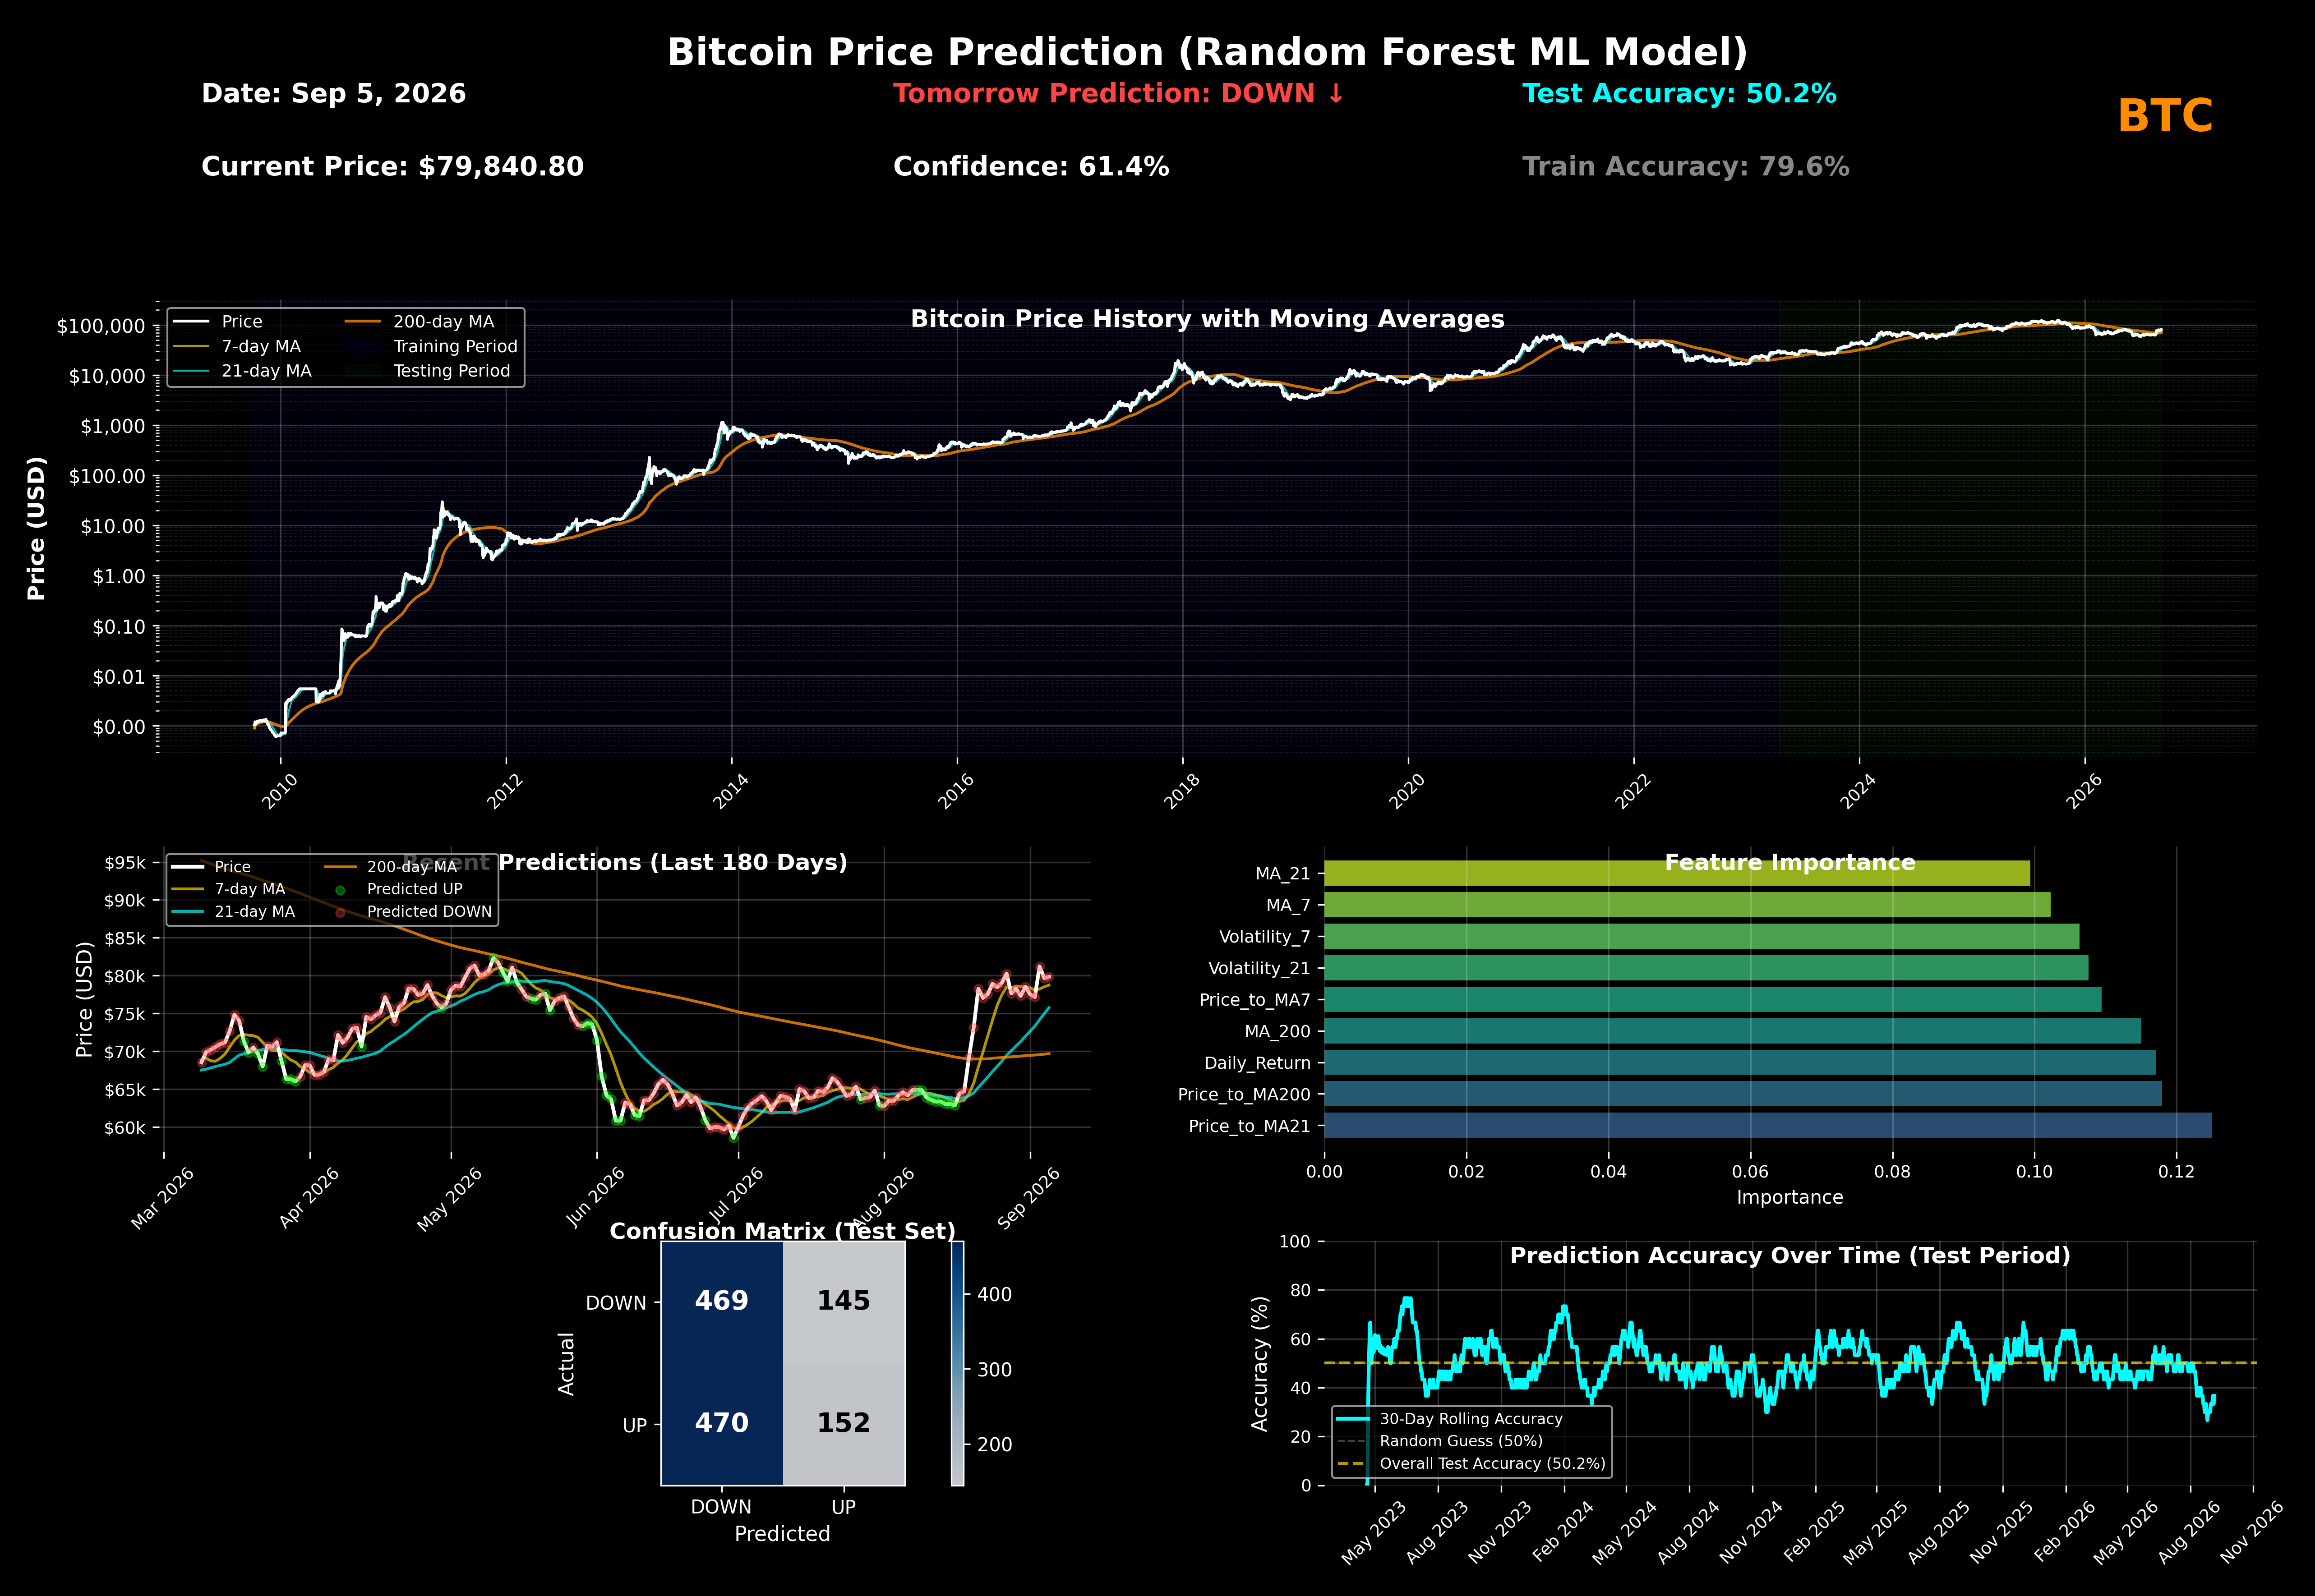

Python code for this plot:
#!/usr/bin/env python3
"""
Bitcoin Price Prediction using Machine Learning

Uses a Random Forest Classifier to predict whether Bitcoin's price will
increase or decrease the next day based on historical features including:
- Daily percentage changes
- Moving averages (7-day, 21-day, 200-day)
- Price volatility measures

Based on https://github.com/engageintellect/bitcoin-price-predictor
"""

import pandas as pd
import numpy as np
import matplotlib
matplotlib.use('Agg')  # Use non-interactive backend
import matplotlib.pyplot as plt
import matplotlib.dates as mdates
import matplotlib.ticker as ticker
from datetime import datetime, timedelta
from pathlib import Path
from sklearn.ensemble import RandomForestClassifier
from sklearn.model_selection import train_test_split
from sklearn.metrics import accuracy_score, classification_report, confusion_matrix
import warnings
warnings.filterwarnings('ignore')

# Load data
script_dir = Path(__file__).parent
dataset_path = script_dir.parent / 'data' / 'bitcoin_csv_data' / 'daily_price.csv'

print(f"Loading data from {dataset_path}")
data = pd.read_csv(dataset_path)

# Convert 'date' to datetime and 'price' to numeric
data['Date'] = pd.to_datetime(data['date'], format='%m/%d/%y')
data['Price'] = pd.to_numeric(data['price'], errors='coerce')
data = data.dropna(subset=['Date', 'Price'])
data = data.sort_values(by='Date').reset_index(drop=True)

# Filter out zero prices (early data)
data = data[data['Price'] > 0].copy()

print(f"Loaded {len(data)} records from {data['Date'].min()} to {data['Date'].max()}")

# --- Feature Engineering ---
print("Engineering features...")

# Calculate daily percentage change
data['Daily_Return'] = data['Price'].pct_change() * 100

# Calculate moving averages
data['MA_7'] = data['Price'].rolling(window=7, min_periods=1).mean()
data['MA_21'] = data['Price'].rolling(window=21, min_periods=1).mean()
data['MA_200'] = data['Price'].rolling(window=200, min_periods=1).mean()

# Calculate volatility (rolling standard deviation of returns)
data['Volatility_7'] = data['Daily_Return'].rolling(window=7, min_periods=1).std()
data['Volatility_21'] = data['Daily_Return'].rolling(window=21, min_periods=1).std()

# Price relative to moving averages
data['Price_to_MA7'] = (data['Price'] / data['MA_7'] - 1) * 100
data['Price_to_MA21'] = (data['Price'] / data['MA_21'] - 1) * 100
data['Price_to_MA200'] = (data['Price'] / data['MA_200'] - 1) * 100

# Create target variable: 1 if price goes up tomorrow, 0 if it goes down
data['Tomorrow_Price'] = data['Price'].shift(-1)
data['Target'] = (data['Tomorrow_Price'] > data['Price']).astype(int)

# Drop rows with NaN values
data_clean = data.dropna().copy()

print(f"Clean dataset: {len(data_clean)} records with features")

# --- Prepare data for modeling ---
# Use only data where we have all features (last ~200 days of data won't have target)
feature_columns = [
    'Daily_Return',
    'MA_7', 'MA_21', 'MA_200',
    'Volatility_7', 'Volatility_21',
    'Price_to_MA7', 'Price_to_MA21', 'Price_to_MA200'
]

X = data_clean[feature_columns]
y = data_clean['Target']

# Split data: use 80% for training, 20% for testing
# Use temporal split (earlier data for training, later data for testing)
split_idx = int(len(X) * 0.8)
X_train, X_test = X[:split_idx], X[split_idx:]
y_train, y_test = y[:split_idx], y[split_idx:]

train_dates = data_clean['Date'][:split_idx]
test_dates = data_clean['Date'][split_idx:]

print(f"Training set: {len(X_train)} records (up to {train_dates.max().strftime('%Y-%m-%d')})")
print(f"Test set: {len(X_test)} records (from {test_dates.min().strftime('%Y-%m-%d')})")

# --- Train Random Forest Model ---
print("\nTraining Random Forest Classifier...")
rf_model = RandomForestClassifier(
    n_estimators=100,
    max_depth=10,
    min_samples_split=10,
    min_samples_leaf=5,
    random_state=42,
    n_jobs=-1
)

rf_model.fit(X_train, y_train)

# Make predictions
y_train_pred = rf_model.predict(X_train)
y_test_pred = rf_model.predict(X_test)

# Calculate accuracy
train_accuracy = accuracy_score(y_train, y_train_pred)
test_accuracy = accuracy_score(y_test, y_test_pred)

print(f"\nModel Performance:")
print(f"Training Accuracy: {train_accuracy:.2%}")
print(f"Testing Accuracy: {test_accuracy:.2%}")

# Get feature importance
feature_importance = pd.DataFrame({
    'Feature': feature_columns,
    'Importance': rf_model.feature_importances_
}).sort_values('Importance', ascending=False)

print("\nTop 5 Most Important Features:")
for idx, row in feature_importance.head(5).iterrows():
    print(f"  {row['Feature']}: {row['Importance']:.4f}")

# Add predictions to dataframe for visualization
data_clean['Prediction'] = np.nan
data_clean.loc[data_clean.index[:split_idx], 'Prediction'] = y_train_pred
data_clean.loc[data_clean.index[split_idx:], 'Prediction'] = y_test_pred

# Calculate prediction probabilities for confidence
pred_proba = rf_model.predict_proba(X)
data_clean['Pred_Confidence'] = pred_proba.max(axis=1)

# --- Create Visualization ---
print("\nCreating visualization...")

# Create figure with dark background
fig = plt.figure(figsize=(20, 14))
plt.style.use('dark_background')
fig.patch.set_facecolor('black')

# Create grid for subplots
gs = fig.add_gridspec(4, 2,
                      height_ratios=[0.6, 1.5, 1, 0.8],
                      width_ratios=[1, 1],
                      hspace=0.3, wspace=0.25)

# --- HEADER SECTION ---
ax_header = fig.add_subplot(gs[0, :])
ax_header.set_facecolor('black')
ax_header.axis('off')

current_date = data_clean['Date'].iloc[-1]
current_price = data_clean['Price'].iloc[-1]
date_str = f"{current_date.strftime('%b')} {current_date.day}, {current_date.year}"

# Predict tomorrow
last_features = X.iloc[-1:].values
tomorrow_pred = rf_model.predict(last_features)[0]
tomorrow_proba = rf_model.predict_proba(last_features)[0]
tomorrow_confidence = tomorrow_proba.max()
tomorrow_direction = "UP" if tomorrow_pred == 1 else "DOWN"
tomorrow_color = '#00ff00' if tomorrow_pred == 1 else '#ff4444'

ax_header.text(0.02, 0.7, f'Date: {date_str}',
               ha='left', va='top', transform=ax_header.transAxes,
               fontsize=14, color='white', fontweight='bold')
ax_header.text(0.02, 0.3, f'Current Price: ${current_price:,.2f}',
               ha='left', va='top', transform=ax_header.transAxes,
               fontsize=14, color='white', fontweight='bold')

tomorrow_arrow = "↑" if tomorrow_pred == 1 else "↓"
ax_header.text(0.35, 0.7, f'Tomorrow Prediction: {tomorrow_direction} {tomorrow_arrow}',
               ha='left', va='top', transform=ax_header.transAxes,
               fontsize=14, color=tomorrow_color, fontweight='bold')
ax_header.text(0.35, 0.3, f'Confidence: {tomorrow_confidence:.1%}',
               ha='left', va='top', transform=ax_header.transAxes,
               fontsize=14, color='white', fontweight='bold')

ax_header.text(0.65, 0.7, f'Test Accuracy: {test_accuracy:.1%}',
               ha='left', va='top', transform=ax_header.transAxes,
               fontsize=14, color='#00ffff', fontweight='bold')
ax_header.text(0.65, 0.3, f'Train Accuracy: {train_accuracy:.1%}',
               ha='left', va='top', transform=ax_header.transAxes,
               fontsize=14, color='#888888', fontweight='bold')

ax_header.text(0.5, 0.95, 'Bitcoin Price Prediction (Random Forest ML Model)',
               ha='center', va='top', transform=ax_header.transAxes,
               fontsize=20, fontweight='bold', color='white')

ax_header.text(0.98, 0.5, 'BTC',
               ha='right', va='center', transform=ax_header.transAxes,
               fontsize=24, color='#ff8c00', fontweight='bold')

# --- CHART 1: Price with Moving Averages and Predictions (Full History) ---
ax1 = fig.add_subplot(gs[1, :])
ax1.set_facecolor('black')

# Plot price
ax1.plot(data_clean['Date'], data_clean['Price'],
         color='white', linewidth=1.5, label='Price', zorder=3)

# Plot moving averages
ax1.plot(data_clean['Date'], data_clean['MA_7'],
         color='#FFD700', linewidth=1, label='7-day MA', alpha=0.7, zorder=2)
ax1.plot(data_clean['Date'], data_clean['MA_21'],
         color='#00ffff', linewidth=1, label='21-day MA', alpha=0.7, zorder=2)
ax1.plot(data_clean['Date'], data_clean['MA_200'],
         color='#ff8c00', linewidth=1.5, label='200-day MA', alpha=0.8, zorder=2)

# Add colored background for train/test split
split_date = data_clean['Date'].iloc[split_idx]
ax1.axvspan(data_clean['Date'].min(), split_date, alpha=0.05, color='blue', label='Training Period')
ax1.axvspan(split_date, data_clean['Date'].max(), alpha=0.05, color='green', label='Testing Period')

# Set log scale
ax1.set_yscale('log')
ax1.set_ylabel('Price (USD)', color='white', fontsize=12, fontweight='bold')
ax1.tick_params(axis='y', labelcolor='white', labelsize=10)
ax1.tick_params(axis='x', labelcolor='white', labelsize=9, rotation=45)

# Format Y-axis
ax1.yaxis.set_major_formatter(ticker.FuncFormatter(lambda x, p: f'${x:,.0f}' if x >= 1000 else f'${x:.2f}'))

# Format X-axis
ax1.xaxis.set_major_locator(mdates.YearLocator(2))
ax1.xaxis.set_major_formatter(mdates.DateFormatter('%Y'))

# Grid
ax1.grid(True, which="major", linestyle='-', alpha=0.2, color='white', linewidth=0.8)
ax1.grid(True, which="minor", linestyle='--', alpha=0.1, color='white', linewidth=0.5)

# Title
ax1.text(0.5, 0.98, 'Bitcoin Price History with Moving Averages',
         ha='center', va='top', transform=ax1.transAxes,
         fontsize=13, fontweight='bold', color='white')

# Legend
legend1 = ax1.legend(loc='upper left', framealpha=0.7, fontsize=9, ncol=2)
for text in legend1.get_texts():
    text.set_color('white')

for spine in ax1.spines.values():
    spine.set_visible(False)

# --- CHART 2: Recent Predictions (Last 180 Days) ---
ax2 = fig.add_subplot(gs[2, 0])
ax2.set_facecolor('black')

# Get last 180 days
recent_data = data_clean[data_clean['Date'] >= (data_clean['Date'].max() - timedelta(days=180))].copy()

# Plot price
ax2.plot(recent_data['Date'], recent_data['Price'],
         color='white', linewidth=2, label='Price', zorder=3)

# Plot moving averages
ax2.plot(recent_data['Date'], recent_data['MA_7'],
         color='#FFD700', linewidth=1.5, label='7-day MA', alpha=0.7, zorder=2)
ax2.plot(recent_data['Date'], recent_data['MA_21'],
         color='#00ffff', linewidth=1.5, label='21-day MA', alpha=0.7, zorder=2)
ax2.plot(recent_data['Date'], recent_data['MA_200'],
         color='#ff8c00', linewidth=1.5, label='200-day MA', alpha=0.8, zorder=2)

# Mark predictions with colors
up_mask = recent_data['Prediction'] == 1
down_mask = recent_data['Prediction'] == 0

# Plot prediction markers
ax2.scatter(recent_data[up_mask]['Date'], recent_data[up_mask]['Price'],
           color='#00ff00', s=20, alpha=0.3, label='Predicted UP', zorder=4)
ax2.scatter(recent_data[down_mask]['Date'], recent_data[down_mask]['Price'],
           color='#ff4444', s=20, alpha=0.3, label='Predicted DOWN', zorder=4)

ax2.set_ylabel('Price (USD)', color='white', fontsize=11)
ax2.tick_params(axis='y', labelcolor='white', labelsize=9)
ax2.tick_params(axis='x', labelcolor='white', labelsize=9, rotation=45)

# Format Y-axis
ax2.yaxis.set_major_formatter(ticker.FuncFormatter(lambda x, p: f'${x/1000:.0f}k'))

# Format X-axis
ax2.xaxis.set_major_locator(mdates.MonthLocator(interval=1))
ax2.xaxis.set_major_formatter(mdates.DateFormatter('%b %Y'))

ax2.grid(True, which="major", linestyle='-', alpha=0.2, color='white', linewidth=0.8)

ax2.text(0.5, 0.98, 'Recent Predictions (Last 180 Days)',
         ha='center', va='top', transform=ax2.transAxes,
         fontsize=12, fontweight='bold', color='white')

legend2 = ax2.legend(loc='upper left', framealpha=0.7, fontsize=8, ncol=2)
for text in legend2.get_texts():
    text.set_color('white')

for spine in ax2.spines.values():
    spine.set_visible(False)

# --- CHART 3: Feature Importance ---
ax3 = fig.add_subplot(gs[2, 1])
ax3.set_facecolor('black')

# Plot feature importance as horizontal bar chart
colors = plt.cm.viridis(np.linspace(0.3, 0.9, len(feature_importance)))
ax3.barh(range(len(feature_importance)), feature_importance['Importance'],
         color=colors, alpha=0.8)

ax3.set_yticks(range(len(feature_importance)))
ax3.set_yticklabels(feature_importance['Feature'], fontsize=9)
ax3.set_xlabel('Importance', color='white', fontsize=10)
ax3.tick_params(axis='y', labelcolor='white', labelsize=9)
ax3.tick_params(axis='x', labelcolor='white', labelsize=9)

ax3.grid(True, axis='x', linestyle='-', alpha=0.2, color='white', linewidth=0.8)

ax3.text(0.5, 0.98, 'Feature Importance',
         ha='center', va='top', transform=ax3.transAxes,
         fontsize=12, fontweight='bold', color='white')

for spine in ax3.spines.values():
    spine.set_visible(False)

# --- CHART 4: Confusion Matrix ---
ax4 = fig.add_subplot(gs[3, 0])
ax4.set_facecolor('black')

# Calculate confusion matrix for test set
cm = confusion_matrix(y_test, y_test_pred)

# Plot confusion matrix
im = ax4.imshow(cm, interpolation='nearest', cmap='Blues', alpha=0.8)
ax4.figure.colorbar(im, ax=ax4, alpha=0.8)

# Add text annotations
thresh = cm.max() / 2.
for i in range(cm.shape[0]):
    for j in range(cm.shape[1]):
        ax4.text(j, i, format(cm[i, j], 'd'),
                ha="center", va="center",
                color="white" if cm[i, j] > thresh else "black",
                fontsize=14, fontweight='bold')

ax4.set_ylabel('Actual', color='white', fontsize=11)
ax4.set_xlabel('Predicted', color='white', fontsize=11)
ax4.set_xticks([0, 1])
ax4.set_yticks([0, 1])
ax4.set_xticklabels(['DOWN', 'UP'], color='white', fontsize=10)
ax4.set_yticklabels(['DOWN', 'UP'], color='white', fontsize=10)
ax4.tick_params(axis='both', labelcolor='white')

ax4.text(0.5, 1.08, 'Confusion Matrix (Test Set)',
         ha='center', va='top', transform=ax4.transAxes,
         fontsize=12, fontweight='bold', color='white')

# --- CHART 5: Accuracy Over Time ---
ax5 = fig.add_subplot(gs[3, 1])
ax5.set_facecolor('black')

# Calculate rolling accuracy for test set
test_results = data_clean.iloc[split_idx:].copy()
test_results['Correct'] = (test_results['Target'] == test_results['Prediction']).astype(int)
test_results['Rolling_Accuracy'] = test_results['Correct'].rolling(window=30, min_periods=1).mean() * 100

ax5.plot(test_results['Date'], test_results['Rolling_Accuracy'],
         color='#00ffff', linewidth=2, label='30-Day Rolling Accuracy')
ax5.axhline(y=50, color='gray', linestyle='--', linewidth=1, alpha=0.5, label='Random Guess (50%)')
ax5.axhline(y=test_accuracy*100, color='#FFD700', linestyle='--', linewidth=1.5,
           alpha=0.7, label=f'Overall Test Accuracy ({test_accuracy:.1%})')

ax5.set_ylabel('Accuracy (%)', color='white', fontsize=11)
ax5.set_ylim(0, 100)
ax5.tick_params(axis='y', labelcolor='white', labelsize=9)
ax5.tick_params(axis='x', labelcolor='white', labelsize=9, rotation=45)

# Format X-axis
ax5.xaxis.set_major_locator(mdates.MonthLocator(interval=3))
ax5.xaxis.set_major_formatter(mdates.DateFormatter('%b %Y'))

ax5.grid(True, which="major", linestyle='-', alpha=0.2, color='white', linewidth=0.8)

ax5.text(0.5, 0.98, 'Prediction Accuracy Over Time (Test Period)',
         ha='center', va='top', transform=ax5.transAxes,
         fontsize=12, fontweight='bold', color='white')

legend5 = ax5.legend(loc='lower left', framealpha=0.7, fontsize=8)
for text in legend5.get_texts():
    text.set_color('white')

for spine in ax5.spines.values():
    spine.set_visible(False)

# Save the chart
output_path = script_dir / 'price_prediction.png'
plt.savefig(output_path, dpi=300, bbox_inches='tight', facecolor='black',
            pad_inches=0.2, edgecolor='none')
print(f"\n[OK] Price prediction chart saved to: {output_path}")
print(f"Current Date: {date_str}")
print(f"Current Price: ${current_price:,.2f}")
print(f"Tomorrow Prediction: {tomorrow_direction} (Confidence: {tomorrow_confidence:.1%})")
print(f"Model Test Accuracy: {test_accuracy:.1%}")

plt.close()
